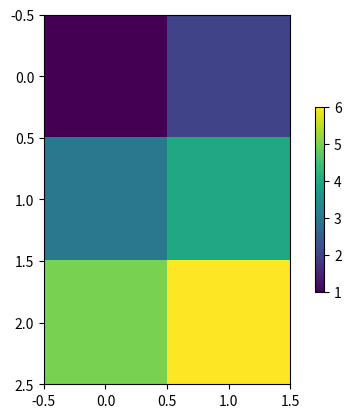

Reproduce this figure in Python.
#!/usr/bin/env python3
# coding=utf-8


from pylab import *
import matplotlib.pyplot as plt


def f(px, py): return (1 - px / 2 + px ** 5 + py ** 3) * np.exp(-px ** 2 - py ** 2)


def f2(px, py):
    tmp = np.sqrt(px ** 2 + py ** 2)
    # tmp *= 100
    return tmp


# n = 100
# x = np.linspace(-50, 5, n)
# y = np.linspace(-5, 5, n)
#
# X, Y = np.meshgrid(x, y)
#
# result = f2(X, Y)
#
# plt.imshow(result)
#
# plt.show()

X = [[1, 2], [3, 4], [5, 6]]
plt.imshow(X)
# plt.imshow(X, cmap=plt.cm.gray, interpolation='nearest')
# cmap=plt.cm.gray spring summer autumn winter hot cool
plt.colorbar(shrink=0.5)  # Bar为一半长度
plt.show()
